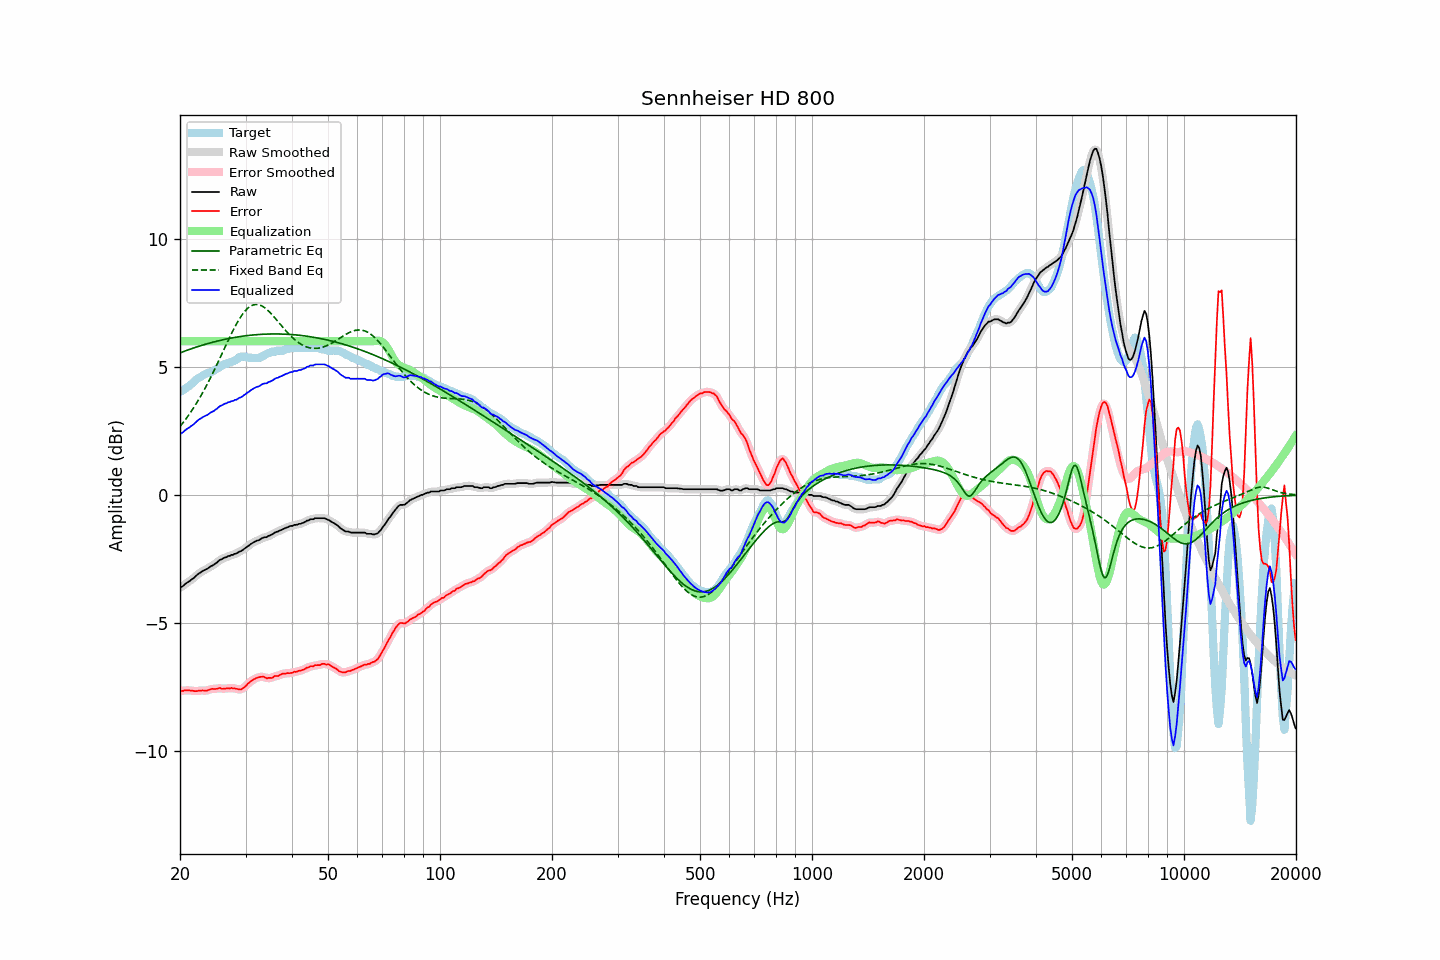

The data file committed next to this chart (first rows):
frequency, raw, error, smoothed, error_smoothed, equalization, parametric_eq, fixed_band_eq, equalized_raw, equalized_smoothed, target
20.00, -3.61, -7.65, -3.62, -7.65, 6.00, 5.54, 2.67, 2.39, 2.38, 4.04
20.20, -3.58, -7.63, -3.58, -7.64, 6.00, 5.57, 2.75, 2.42, 2.42, 4.05
20.40, -3.54, -7.64, -3.53, -7.63, 6.00, 5.59, 2.83, 2.46, 2.47, 4.10
20.61, -3.48, -7.61, -3.49, -7.62, 6.00, 5.62, 2.91, 2.52, 2.51, 4.13
20.81, -3.43, -7.62, -3.44, -7.62, 6.00, 5.64, 3.00, 2.57, 2.56, 4.19
21.02, -3.39, -7.62, -3.39, -7.62, 6.00, 5.66, 3.08, 2.61, 2.61, 4.23
21.23, -3.35, -7.62, -3.35, -7.62, 6.00, 5.68, 3.17, 2.65, 2.65, 4.27
21.44, -3.30, -7.63, -3.31, -7.63, 6.00, 5.71, 3.26, 2.70, 2.69, 4.33
21.66, -3.26, -7.63, -3.26, -7.64, 6.00, 5.73, 3.36, 2.74, 2.74, 4.37
21.87, -3.21, -7.65, -3.21, -7.65, 6.00, 5.75, 3.46, 2.79, 2.79, 4.44
22.09, -3.15, -7.65, -3.15, -7.65, 6.00, 5.77, 3.56, 2.85, 2.85, 4.50
22.31, -3.09, -7.64, -3.10, -7.64, 6.00, 5.79, 3.66, 2.91, 2.90, 4.55
22.54, -3.04, -7.63, -3.05, -7.63, 6.00, 5.81, 3.76, 2.96, 2.95, 4.59
22.76, -3.01, -7.63, -3.01, -7.63, 6.00, 5.83, 3.87, 2.99, 2.99, 4.62
22.99, -2.96, -7.62, -2.97, -7.62, 6.00, 5.85, 3.98, 3.04, 3.03, 4.66
23.22, -2.93, -7.63, -2.94, -7.63, 6.00, 5.87, 4.10, 3.07, 3.06, 4.69
23.45, -2.90, -7.63, -2.90, -7.63, 6.00, 5.89, 4.21, 3.10, 3.10, 4.72
23.69, -2.87, -7.63, -2.87, -7.62, 6.00, 5.90, 4.33, 3.13, 3.13, 4.75
23.92, -2.83, -7.60, -2.83, -7.60, 6.00, 5.92, 4.45, 3.17, 3.17, 4.76
24.16, -2.78, -7.58, -2.79, -7.58, 6.00, 5.94, 4.58, 3.22, 3.21, 4.79
24.40, -2.75, -7.56, -2.75, -7.57, 6.00, 5.96, 4.70, 3.25, 3.25, 4.80
24.65, -2.72, -7.57, -2.72, -7.56, 6.00, 5.97, 4.83, 3.28, 3.28, 4.84
24.89, -2.67, -7.57, -2.68, -7.56, 6.00, 5.99, 4.96, 3.33, 3.32, 4.89
25.14, -2.63, -7.55, -2.63, -7.55, 6.00, 6.00, 5.09, 3.37, 3.37, 4.92
25.39, -2.57, -7.53, -2.58, -7.54, 6.00, 6.02, 5.23, 3.43, 3.42, 4.96
25.65, -2.52, -7.52, -2.53, -7.54, 6.00, 6.03, 5.36, 3.48, 3.47, 5.00
25.91, -2.50, -7.56, -2.49, -7.55, 6.00, 6.05, 5.50, 3.50, 3.51, 5.06
26.16, -2.46, -7.55, -2.47, -7.55, 6.00, 6.06, 5.63, 3.54, 3.53, 5.09
26.43, -2.43, -7.55, -2.44, -7.55, 6.00, 6.08, 5.77, 3.57, 3.56, 5.12
26.69, -2.42, -7.54, -2.41, -7.54, 6.00, 6.09, 5.90, 3.58, 3.59, 5.12
26.96, -2.37, -7.53, -2.39, -7.54, 6.00, 6.10, 6.04, 3.63, 3.61, 5.16
27.23, -2.37, -7.55, -2.37, -7.54, 6.00, 6.11, 6.17, 3.63, 3.63, 5.18
27.50, -2.33, -7.52, -2.34, -7.54, 6.00, 6.13, 6.30, 3.67, 3.66, 5.19
27.77, -2.33, -7.55, -2.33, -7.54, 6.00, 6.14, 6.42, 3.67, 3.67, 5.22
28.05, -2.29, -7.54, -2.30, -7.54, 6.00, 6.15, 6.54, 3.71, 3.70, 5.24
28.33, -2.28, -7.56, -2.28, -7.56, 6.00, 6.16, 6.66, 3.72, 3.72, 5.27
28.62, -2.24, -7.57, -2.24, -7.57, 6.00, 6.17, 6.77, 3.76, 3.76, 5.32
28.90, -2.20, -7.59, -2.21, -7.58, 6.00, 6.18, 6.87, 3.80, 3.79, 5.38
29.19, -2.18, -7.58, -2.18, -7.57, 6.00, 6.19, 6.97, 3.82, 3.82, 5.40
29.48, -2.14, -7.54, -2.14, -7.55, 6.00, 6.20, 7.06, 3.86, 3.86, 5.40
29.78, -2.09, -7.49, -2.10, -7.50, 6.00, 6.21, 7.14, 3.91, 3.90, 5.40
30.08, -2.05, -7.45, -2.05, -7.44, 6.00, 6.21, 7.22, 3.95, 3.95, 5.40
30.38, -2.00, -7.37, -2.01, -7.38, 6.00, 6.22, 7.28, 4.00, 3.99, 5.37
30.68, -1.96, -7.32, -1.96, -7.32, 6.00, 6.23, 7.33, 4.04, 4.04, 5.36
30.99, -1.91, -7.27, -1.92, -7.27, 6.00, 6.24, 7.37, 4.09, 4.08, 5.35
31.30, -1.87, -7.23, -1.87, -7.23, 6.00, 6.24, 7.40, 4.13, 4.13, 5.35
31.61, -1.83, -7.19, -1.83, -7.19, 6.00, 6.25, 7.42, 4.17, 4.17, 5.35
31.93, -1.80, -7.16, -1.81, -7.15, 6.00, 6.25, 7.43, 4.20, 4.19, 5.35
32.24, -1.77, -7.12, -1.78, -7.13, 6.00, 6.26, 7.43, 4.23, 4.22, 5.35
32.57, -1.76, -7.11, -1.75, -7.11, 6.00, 6.26, 7.42, 4.24, 4.25, 5.35
32.89, -1.72, -7.09, -1.72, -7.09, 6.00, 6.27, 7.40, 4.28, 4.28, 5.37
33.22, -1.68, -7.09, -1.69, -7.09, 6.00, 6.27, 7.37, 4.32, 4.31, 5.41
33.55, -1.65, -7.09, -1.66, -7.10, 6.00, 6.27, 7.34, 4.35, 4.34, 5.43
33.89, -1.64, -7.12, -1.64, -7.12, 6.00, 6.28, 7.29, 4.36, 4.36, 5.47
34.23, -1.64, -7.15, -1.63, -7.13, 6.00, 6.28, 7.24, 4.36, 4.37, 5.51
34.57, -1.59, -7.13, -1.60, -7.14, 6.00, 6.28, 7.18, 4.41, 4.40, 5.54
34.92, -1.57, -7.13, -1.58, -7.14, 6.00, 6.28, 7.12, 4.43, 4.42, 5.56
35.27, -1.54, -7.14, -1.54, -7.12, 6.00, 6.28, 7.06, 4.46, 4.46, 5.59
35.62, -1.51, -7.11, -1.51, -7.10, 6.00, 6.28, 6.99, 4.49, 4.49, 5.59
35.97, -1.46, -7.05, -1.47, -7.08, 6.00, 6.28, 6.91, 4.54, 4.53, 5.59
... 635 more rows
